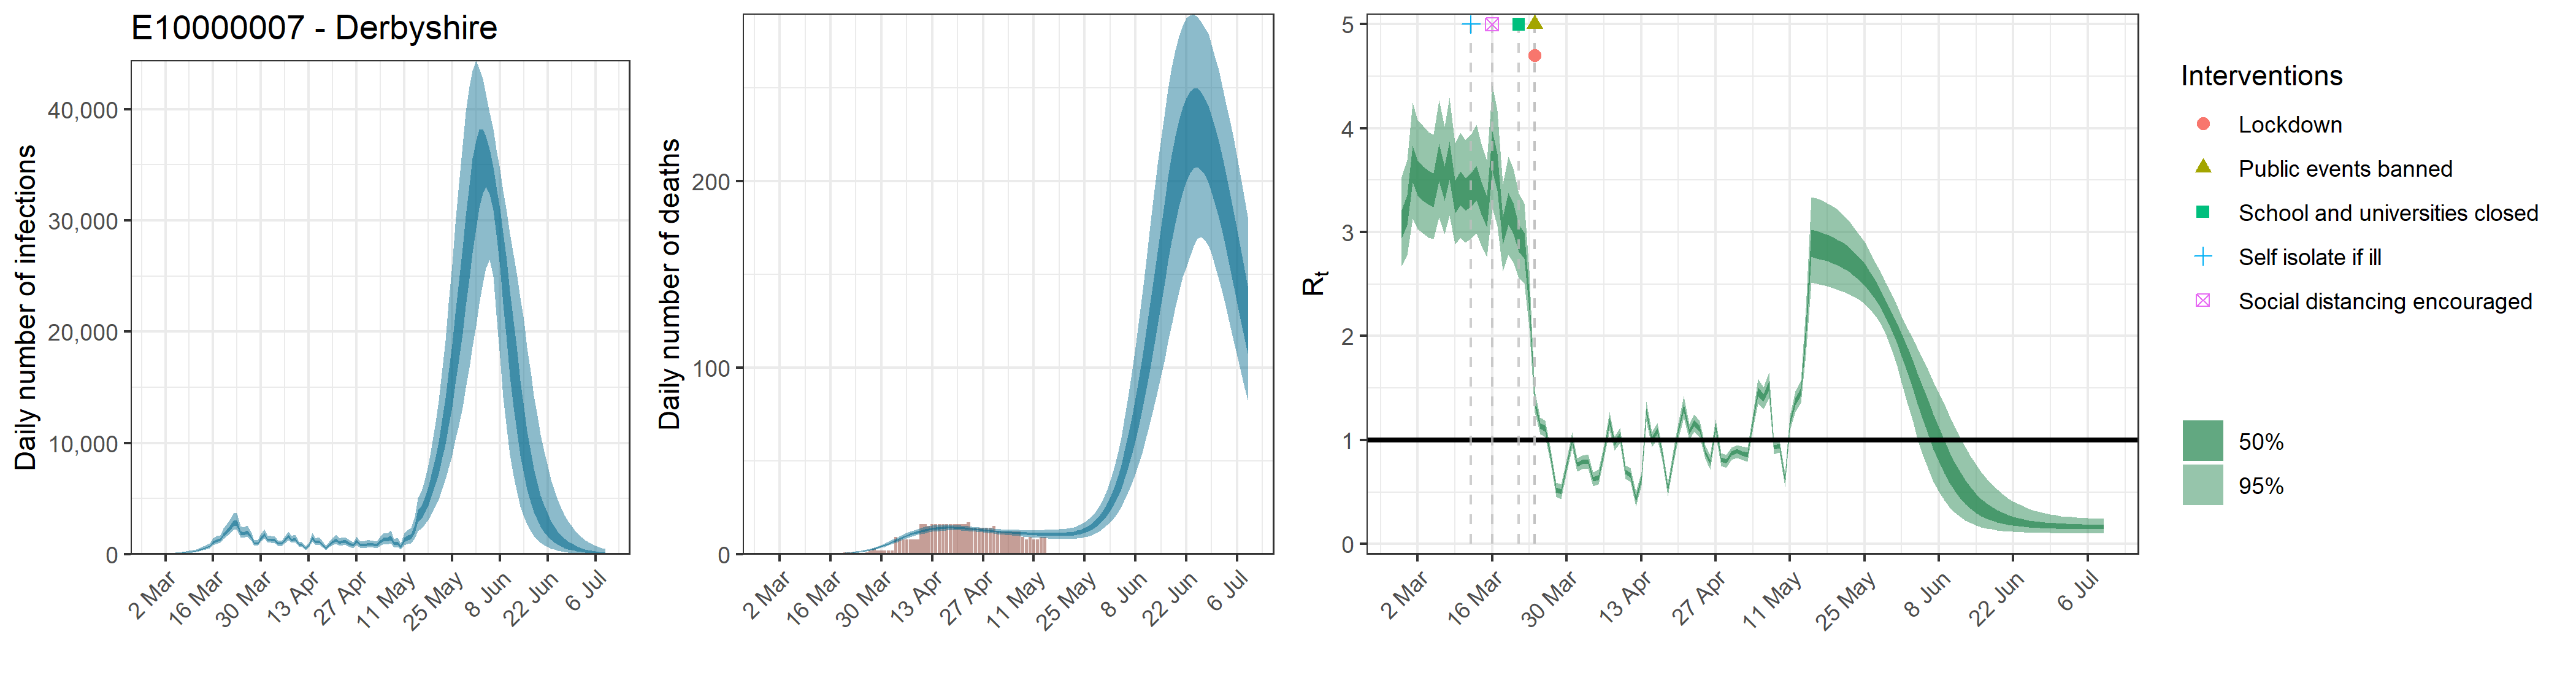

Values plotted in this chart, from the file beside it:
, date, country, reported_cases, predicted_cases, cases_min, cases_max, cases_min2, cases_max2, reported_deaths, estimated_deaths, deaths_min, deaths_max, deaths_min2, deaths_max2, rt, rt_min, rt_max, rt_min2, rt_max2
1, 2020-02-28, E10000007 - Derbyshire, 0, 52.71, 26.44, 93.53, 41.24, 61.42, 0, 5.27149643152138e-14, 2.6441412559629e-14, 9.35288695668643e-14, 4.12434503905661e-14, 6.14248189231976e-14, 3.088, 2.674, 3.53, 2.942, 3.215
2, 2020-02-29, E10000007 - Derbyshire, 0, 52.71, 26.44, 93.53, 41.24, 61.42, 0, 0, 0, 0, 0, 0, 3.218, 2.778, 3.689, 3.063, 3.352
3, 2020-03-01, E10000007 - Derbyshire, 0, 52.71, 26.44, 93.53, 41.24, 61.42, 0, 1.81229057364494e-05, 9.64819677372786e-06, 3.15488019628962e-05, 1.4388226102245e-05, 2.10268258079621e-05, 3.671, 3.133, 4.246, 3.479, 3.835
4, 2020-03-02, E10000007 - Derbyshire, 2, 52.71, 26.44, 93.53, 41.24, 61.42, 0, 0.0001183, 6.2997049522576e-05, 0.000206, 9.39466527852467e-05, 0.0001373, 3.532, 3.027, 4.081, 3.355, 3.688
5, 2020-03-03, E10000007 - Derbyshire, 1, 52.71, 26.44, 93.53, 41.24, 61.42, 0, 0.0004408, 0.0002347, 0.0007674, 0.00035, 0.0005114, 3.478, 2.988, 4.022, 3.304, 3.632
6, 2020-03-04, E10000007 - Derbyshire, 2, 52.71, 26.44, 93.53, 41.24, 61.42, 0, 0.0013, 0.0006921, 0.002263, 0.001032, 0.001508, 3.44, 2.95, 3.962, 3.268, 3.588
7, 2020-03-05, E10000007 - Derbyshire, 0, 93.86, 54.8, 150.3, 77.38, 106.8, 0, 0.002936, 0.001563, 0.005112, 0.002331, 0.003407, 3.414, 2.936, 3.936, 3.244, 3.565
8, 2020-03-06, E10000007 - Derbyshire, 1, 122.2, 72.35, 194.1, 101.3, 138.9, 0, 0.0058, 0.003088, 0.0101, 0.004605, 0.006729, 3.684, 3.145, 4.268, 3.491, 3.852
9, 2020-03-07, E10000007 - Derbyshire, 0, 141.4, 85.48, 221.2, 117.7, 160, 0, 0.01016, 0.005414, 0.01768, 0.008071, 0.01179, 3.482, 2.982, 4.013, 3.303, 3.632
10, 2020-03-08, E10000007 - Derbyshire, 1, 186.7, 116.5, 286.9, 157.3, 210.1, 0, 0.01668, 0.008903, 0.02899, 0.01326, 0.01935, 3.706, 3.157, 4.29, 3.509, 3.872
11, 2020-03-09, E10000007 - Derbyshire, 3, 210.8, 134.2, 316.1, 179.1, 236.5, 0, 0.02546, 0.01364, 0.04413, 0.02026, 0.0295, 3.35, 2.885, 3.856, 3.185, 3.496
12, 2020-03-10, E10000007 - Derbyshire, 2, 269.5, 178.3, 395.4, 231.6, 300.5, 0, 0.03721, 0.02009, 0.06417, 0.02969, 0.0431, 3.432, 2.949, 3.958, 3.261, 3.584
13, 2020-03-11, E10000007 - Derbyshire, 6, 328.8, 223.7, 474.5, 284.4, 364.6, 0, 0.05233, 0.02852, 0.08965, 0.04191, 0.06063, 3.373, 2.9, 3.886, 3.205, 3.519
14, 2020-03-12, E10000007 - Derbyshire, 2, 412.1, 286, 584.7, 359, 454.2, 0, 0.07156, 0.03952, 0.1215, 0.05764, 0.0828, 3.415, 2.935, 3.941, 3.244, 3.565
15, 2020-03-13, E10000007 - Derbyshire, 8, 520.2, 370.2, 724.2, 457, 570.4, 0, 0.09576, 0.05362, 0.1608, 0.07756, 0.1104, 3.485, 2.99, 4.031, 3.309, 3.641
16, 2020-03-14, E10000007 - Derbyshire, 6, 617.3, 450.1, 848.3, 545.9, 675.5, 0, 0.1259, 0.07185, 0.2087, 0.1028, 0.1446, 3.338, 2.87, 3.852, 3.173, 3.482
17, 2020-03-15, E10000007 - Derbyshire, 10, 734.7, 546.5, 998.5, 653.3, 800.1, 0, 0.1635, 0.09483, 0.2674, 0.1346, 0.1872, 3.204, 2.763, 3.689, 3.049, 3.341
18, 2020-03-16, E10000007 - Derbyshire, 17, 1072, 815.6, 1438, 961, 1165, 0, 0.2097, 0.1244, 0.337, 0.1739, 0.2392, 3.792, 3.228, 4.412, 3.592, 3.969
19, 2020-03-17, E10000007 - Derbyshire, 9, 1254, 964.8, 1662, 1130, 1357, 0, 0.2669, 0.1617, 0.421, 0.2234, 0.3033, 3.586, 3.062, 4.167, 3.402, 3.754
20, 2020-03-18, E10000007 - Derbyshire, 11, 1325, 1029, 1744, 1197, 1428, 0, 0.3374, 0.2092, 0.5231, 0.2846, 0.3816, 3.023, 2.623, 3.459, 2.881, 3.15
21, 2020-03-19, E10000007 - Derbyshire, 8, 1761, 1374, 2314, 1596, 1900, 0, 0.4244, 0.2709, 0.6458, 0.3615, 0.4782, 3.231, 2.783, 3.724, 3.074, 3.377
22, 2020-03-20, E10000007 - Derbyshire, 11, 2102, 1644, 2757, 1902, 2264, 1, 0.5313, 0.3489, 0.7952, 0.4571, 0.5954, 3.142, 2.711, 3.614, 2.991, 3.282
23, 2020-03-21, E10000007 - Derbyshire, 20, 2412, 1877, 3162, 2184, 2600, 1, 0.6641, 0.4474, 0.9742, 0.5766, 0.7407, 2.947, 2.559, 3.372, 2.809, 3.074
24, 2020-03-22, E10000007 - Derbyshire, 22, 2867, 2229, 3767, 2593, 3094, 1, 0.8276, 0.5688, 1.182, 0.7241, 0.9184, 2.879, 2.509, 3.276, 2.748, 2.997
25, 2020-03-23, E10000007 - Derbyshire, 32, 2823, 2205, 3683, 2555, 3049, 0, 1.029, 0.7292, 1.44, 0.9076, 1.138, 2.347, 2.081, 2.634, 2.254, 2.434
26, 2020-03-24, E10000007 - Derbyshire, 21, 1958, 1557, 2527, 1782, 2100, 0, 1.276, 0.9265, 1.743, 1.137, 1.403, 1.367, 1.264, 1.47, 1.332, 1.402
27, 2020-03-25, E10000007 - Derbyshire, 20, 1877, 1496, 2422, 1713, 2014, 0, 1.578, 1.179, 2.11, 1.421, 1.721, 1.14, 1.058, 1.217, 1.112, 1.167
28, 2020-03-26, E10000007 - Derbyshire, 20, 2002, 1590, 2579, 1828, 2151, 1, 1.943, 1.492, 2.546, 1.762, 2.109, 1.111, 1.03, 1.188, 1.083, 1.138
29, 2020-03-27, E10000007 - Derbyshire, 28, 1606, 1289, 2058, 1471, 1724, 2, 2.382, 1.863, 3.052, 2.178, 2.573, 0.8451, 0.7758, 0.9126, 0.8233, 0.8678
30, 2020-03-28, E10000007 - Derbyshire, 37, 1016, 806.4, 1294, 928.3, 1089, 3, 2.899, 2.306, 3.642, 2.669, 3.117, 0.5206, 0.4542, 0.5898, 0.4979, 0.5429
31, 2020-03-29, E10000007 - Derbyshire, 27, 980, 773.1, 1254, 894.5, 1050, 2, 3.494, 2.824, 4.303, 3.238, 3.734, 0.503, 0.4339, 0.5732, 0.4796, 0.5259
32, 2020-03-30, E10000007 - Derbyshire, 39, 1418, 1139, 1803, 1299, 1525, 2, 4.166, 3.41, 5.045, 3.877, 4.434, 0.751, 0.6844, 0.817, 0.7293, 0.774
33, 2020-03-31, E10000007 - Derbyshire, 51, 1797, 1442, 2294, 1641, 1937, 2, 4.905, 4.053, 5.856, 4.586, 5.213, 1.001, 0.9217, 1.076, 0.9754, 1.025
34, 2020-04-01, E10000007 - Derbyshire, 51, 1309, 1051, 1663, 1199, 1407, 2, 5.699, 4.75, 6.748, 5.343, 6.033, 0.7637, 0.6965, 0.8296, 0.7423, 0.7865
35, 2020-04-02, E10000007 - Derbyshire, 26, 1304, 1048, 1654, 1194, 1400, 2, 6.527, 5.491, 7.689, 6.139, 6.892, 0.7874, 0.7201, 0.8535, 0.766, 0.8097
36, 2020-04-03, E10000007 - Derbyshire, 35, 1276, 1022, 1613, 1167, 1370, 9, 7.372, 6.239, 8.639, 6.948, 7.769, 0.7951, 0.7283, 0.8604, 0.7736, 0.8176
37, 2020-04-04, E10000007 - Derbyshire, 33, 969.3, 762.2, 1238, 884.6, 1042, 8, 8.217, 6.99, 9.595, 7.771, 8.642, 0.6236, 0.5579, 0.6926, 0.6014, 0.6461
38, 2020-04-05, E10000007 - Derbyshire, 8, 962.5, 751.7, 1229, 877.2, 1035, 8, 9.042, 7.726, 10.5, 8.573, 9.488, 0.641, 0.5713, 0.7153, 0.6167, 0.6644
39, 2020-04-06, E10000007 - Derbyshire, 25, 1279, 1024, 1614, 1167, 1379, 8, 9.828, 8.452, 11.36, 9.333, 10.29, 0.8892, 0.8201, 0.9554, 0.8671, 0.9117
40, 2020-04-07, E10000007 - Derbyshire, 36, 1628, 1293, 2059, 1483, 1759, 8, 10.57, 9.128, 12.19, 10.05, 11.05, 1.184, 1.095, 1.271, 1.155, 1.215
41, 2020-04-08, E10000007 - Derbyshire, 43, 1289, 1027, 1635, 1174, 1392, 8, 11.24, 9.759, 12.92, 10.71, 11.74, 0.9669, 0.8964, 1.035, 0.9434, 0.9904
42, 2020-04-09, E10000007 - Derbyshire, 37, 1376, 1090, 1747, 1251, 1484, 8, 11.85, 10.33, 13.57, 11.3, 12.36, 1.043, 0.9675, 1.115, 1.018, 1.069
43, 2020-04-10, E10000007 - Derbyshire, 26, 911.9, 703.8, 1171, 825.9, 987.2, 16, 12.38, 10.82, 14.13, 11.83, 12.9, 0.6934, 0.6253, 0.7578, 0.6722, 0.7161
44, 2020-04-11, E10000007 - Derbyshire, 23, 869.2, 663.9, 1119, 784.3, 943.9, 16, 12.84, 11.26, 14.59, 12.29, 13.37, 0.6638, 0.597, 0.7327, 0.6412, 0.6867
45, 2020-04-12, E10000007 - Derbyshire, 21, 551.3, 404.3, 735.8, 491.1, 600.6, 15, 13.22, 11.65, 14.97, 12.67, 13.76, 0.4293, 0.3591, 0.5004, 0.4051, 0.4529
46, 2020-04-13, E10000007 - Derbyshire, 29, 778.1, 587.9, 1017, 700.6, 845.8, 16, 13.54, 11.98, 15.26, 12.98, 14.07, 0.6293, 0.564, 0.6911, 0.6083, 0.6514
47, 2020-04-14, E10000007 - Derbyshire, 31, 1486, 1139, 1912, 1340, 1618, 16, 13.78, 12.25, 15.46, 13.24, 14.32, 1.273, 1.174, 1.373, 1.239, 1.307
48, 2020-04-15, E10000007 - Derbyshire, 31, 1115, 850.9, 1438, 1004, 1210, 16, 13.96, 12.46, 15.55, 13.43, 14.49, 1.004, 0.9326, 1.074, 0.9798, 1.028
49, 2020-04-16, E10000007 - Derbyshire, 28, 1184, 895.9, 1533, 1067, 1289, 16, 14.09, 12.62, 15.67, 13.55, 14.61, 1.089, 1.01, 1.164, 1.062, 1.115
50, 2020-04-17, E10000007 - Derbyshire, 38, 936.2, 696.5, 1227, 838.6, 1020, 16, 14.15, 12.7, 15.67, 13.63, 14.66, 0.8656, 0.7992, 0.9299, 0.8438, 0.8874
51, 2020-04-18, E10000007 - Derbyshire, 7, 569.6, 410.2, 763.9, 504.4, 625.2, 16, 14.16, 12.77, 15.62, 13.66, 14.67, 0.5262, 0.4633, 0.5916, 0.5047, 0.5477
52, 2020-04-19, E10000007 - Derbyshire, 27, 888.9, 651.3, 1170, 792.9, 972.1, 16, 14.13, 12.79, 15.56, 13.64, 14.62, 0.8314, 0.7611, 0.9056, 0.807, 0.8531
53, 2020-04-20, E10000007 - Derbyshire, 23, 1130, 832.6, 1479, 1010, 1235, 16, 14.06, 12.76, 15.43, 13.58, 14.54, 1.088, 1.009, 1.162, 1.062, 1.114
54, 2020-04-21, E10000007 - Derbyshire, 38, 1328, 972.1, 1745, 1186, 1457, 16, 13.95, 12.7, 15.27, 13.48, 14.42, 1.314, 1.21, 1.421, 1.278, 1.349
55, 2020-04-22, E10000007 - Derbyshire, 16, 1085, 788.4, 1435, 966.8, 1188, 16, 13.82, 12.6, 15.11, 13.35, 14.27, 1.082, 1.007, 1.153, 1.057, 1.107
56, 2020-04-23, E10000007 - Derbyshire, 25, 1179, 853, 1570, 1047, 1296, 17, 13.66, 12.45, 14.95, 13.22, 14.1, 1.164, 1.079, 1.246, 1.135, 1.192
57, 2020-04-24, E10000007 - Derbyshire, 41, 1140, 818.2, 1522, 1009, 1258, 14, 13.48, 12.28, 14.76, 13.05, 13.91, 1.106, 1.029, 1.18, 1.08, 1.132
58, 2020-04-25, E10000007 - Derbyshire, 51, 931.4, 662.4, 1248, 821, 1030, 14, 13.3, 12.11, 14.55, 12.86, 13.71, 0.8865, 0.8216, 0.9523, 0.8648, 0.9074
59, 2020-04-26, E10000007 - Derbyshire, 62, 836.9, 586, 1134, 734.9, 925.5, 14, 13.09, 11.9, 14.33, 12.67, 13.51, 0.7854, 0.7176, 0.8565, 0.7617, 0.807
60, 2020-04-27, E10000007 - Derbyshire, 39, 1205, 845.4, 1633, 1057, 1336, 14, 12.89, 11.7, 14.11, 12.47, 13.3, 1.131, 1.052, 1.202, 1.105, 1.156
... 73 more rows
